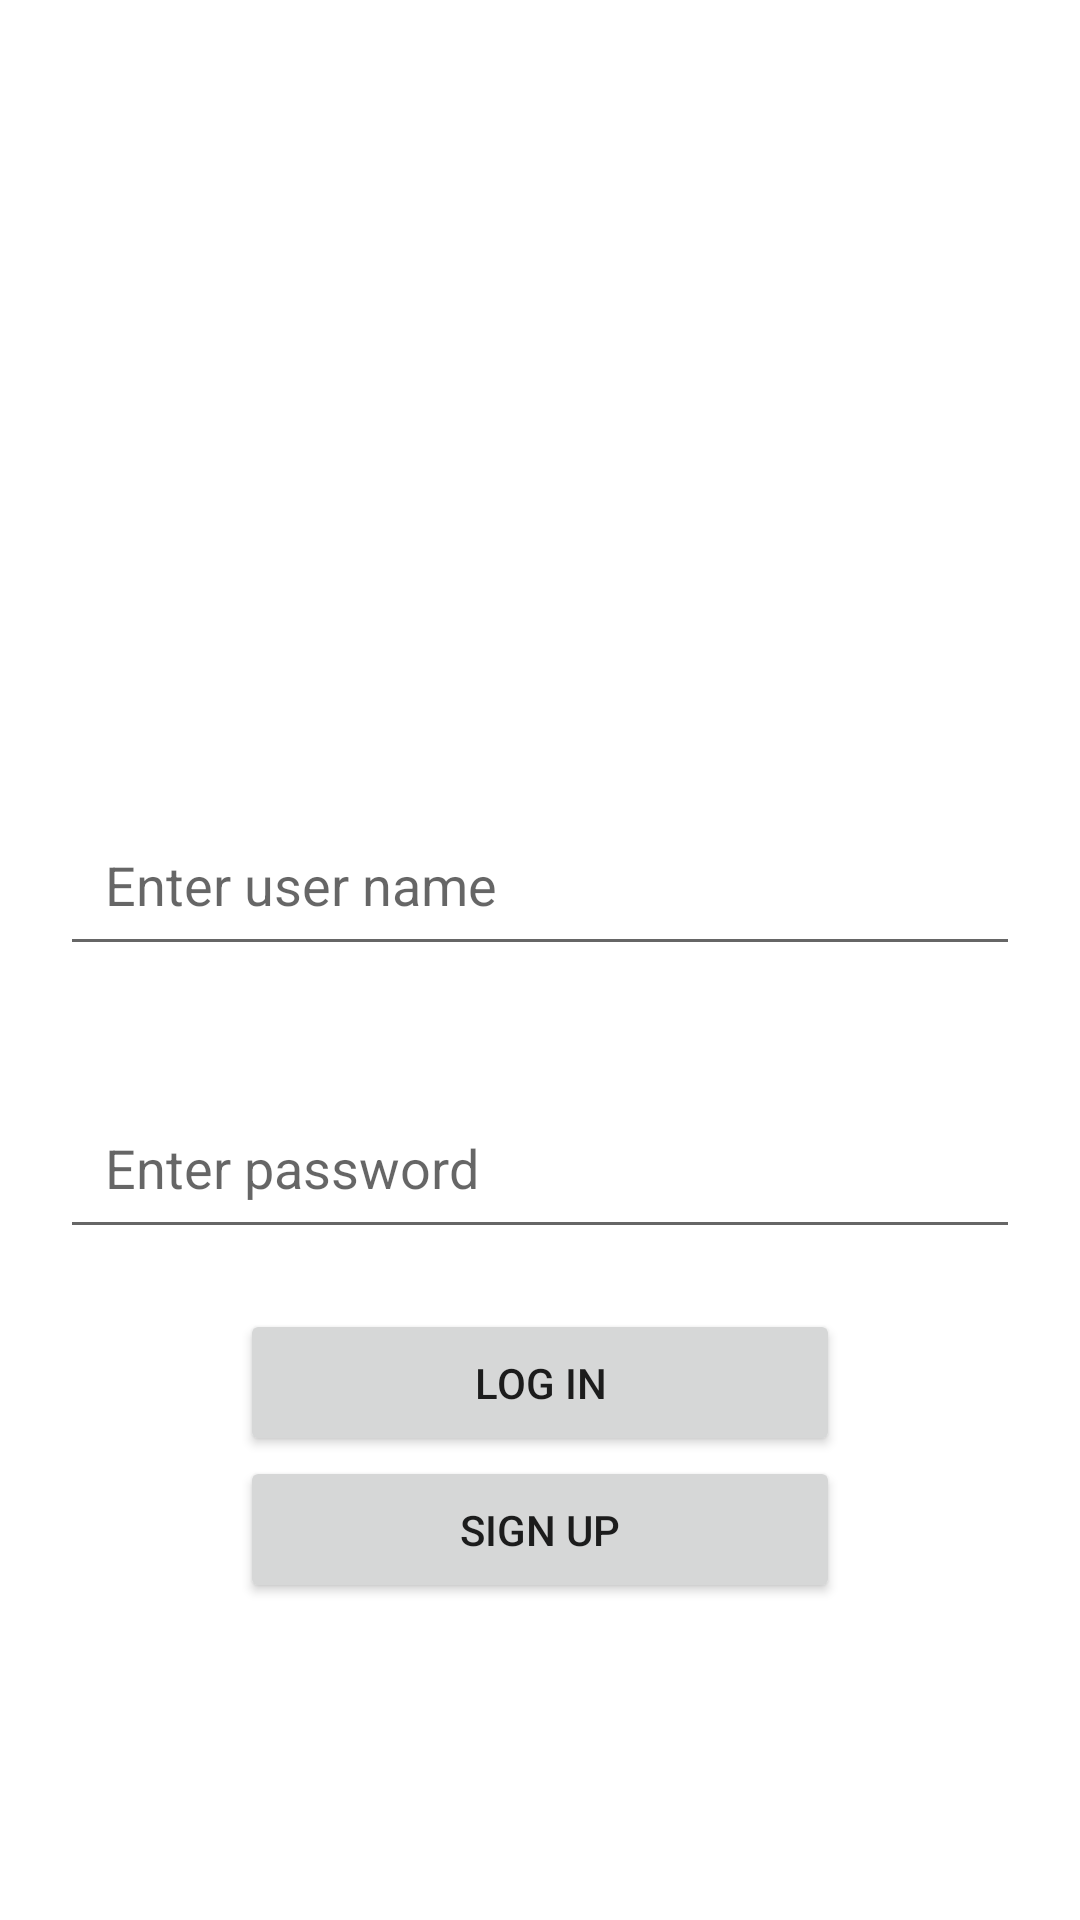

The Android layout XML behind this screen, and the referenced resources:
<!-- AndroidManifest.xml: application theme Theme.FittnnessApp -->
<!-- res/layout/login_activity.xml -->
<?xml version="1.0" encoding="utf-8"?>
<LinearLayout xmlns:android="http://schemas.android.com/apk/res/android"
    xmlns:app="http://schemas.android.com/apk/res-auto"
    xmlns:tools="http://schemas.android.com/tools"
    android:layout_width="match_parent"
    android:layout_height="match_parent"
    android:gravity="center_horizontal|center_vertical"
    android:orientation="vertical">


    <ImageView
        android:id="@+id/imageView4"
        android:layout_width="144dp"
        android:layout_height="142dp"
        app:srcCompat="@drawable/profile" />

    <EditText
        android:id="@+id/et_userName"
        android:layout_width="match_parent"
        android:layout_height="wrap_content"
        android:layout_margin="20dp"
        android:ems="10"
        android:hint="Enter user name"
        android:inputType="textPersonName"
        android:padding="15dp" />

    <EditText
        android:id="@+id/et_userPass"
        android:layout_width="match_parent"
        android:layout_height="wrap_content"
        android:layout_margin="20dp"
        android:ems="10"
        android:hint="Enter password"
        android:inputType="textPassword"
        android:padding="15dp" />

    <Button
        android:id="@+id/btn_logIn"
        android:layout_width="200dp"
        android:layout_height="wrap_content"
        android:padding="15dp"
        android:text="log in" />

    <Button
        android:id="@+id/btn_signUpLog"
        android:layout_width="200dp"
        android:layout_height="wrap_content"
        android:padding="15dp"
        android:text="Sign up"
        android:onClick="signup_nextPage"/>
</LinearLayout>
<!-- resources referenced by this layout -->
<resources>
  <style name="Theme.FittnnessApp" parent="Theme.MaterialComponents.DayNight.DarkActionBar">
          
          <item name="colorPrimary">@color/purple_500</item>
          <item name="colorPrimaryVariant">@color/purple_700</item>
          <item name="colorOnPrimary">@color/white</item>
          
          <item name="colorSecondary">@color/teal_200</item>
          <item name="colorSecondaryVariant">@color/teal_700</item>
          <item name="colorOnSecondary">@color/black</item>
          
          <item name="android:statusBarColor" tools:targetApi="l">?attr/colorPrimaryVariant</item>
          
      </style>
  <!-- not gathered from this repository: default colours our renderer supplied (Android Studio template values) -->
  <color name="purple_500">#FF6200EE</color>
  <color name="purple_700">#FF3700B3</color>
  <color name="teal_200">#FF03DAC5</color>
  <color name="teal_700">#FF018786</color>
  <color name="black">#FF000000</color>
  <color name="white">#FFFFFFFF</color>
</resources>
